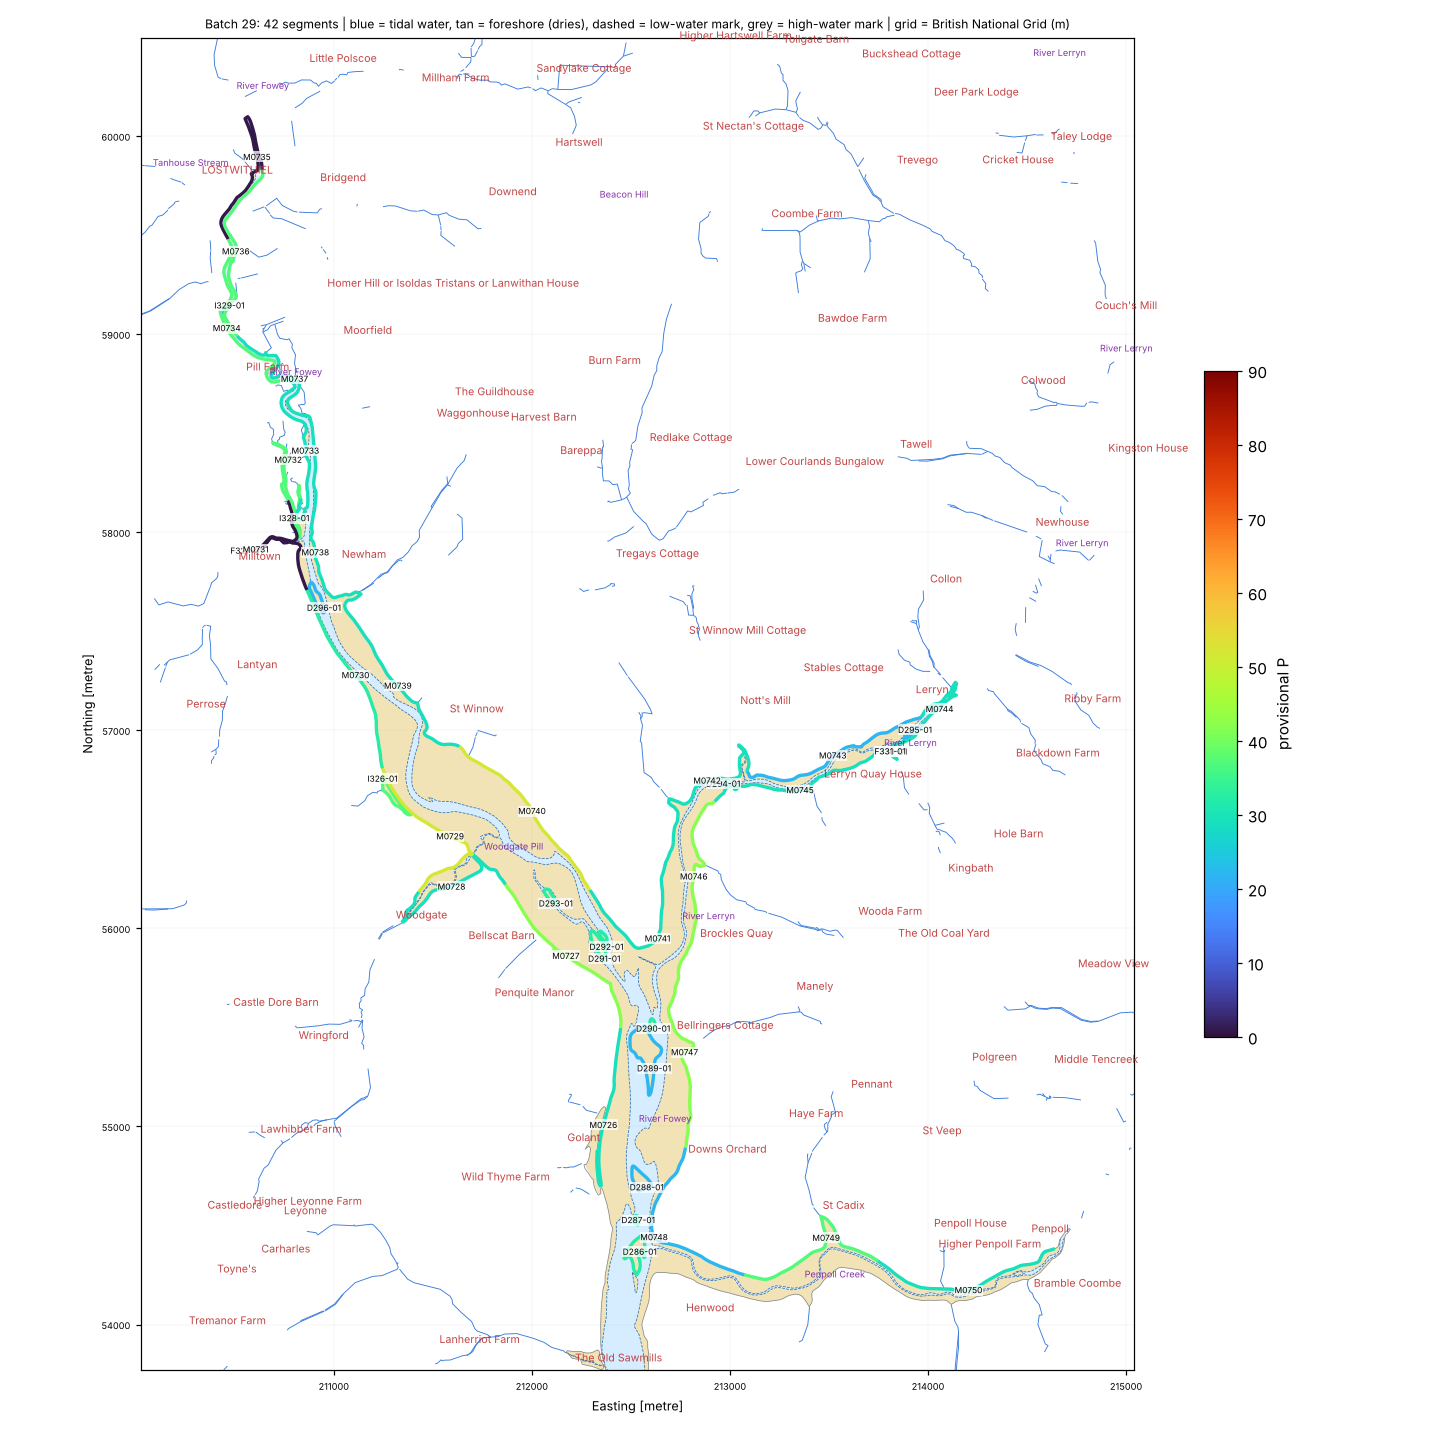

Data behind this chart, as committed beside it:
seg_id, group, lat, lon, length_m, names_nearby, nearest_place, setting, aspect_open_deg, intertidal_width_m, maxdepth_150m, maxdepth_300m, maxdepth_1000m, dist_to_5m, dist_to_10m, dist_to_20m, eusm_substrate_100m, eusm_substrate_300m, eusm_substrate_1000m, eusm_nearest_substrate, eusm_nearest_dist_m, eusm_nearest_biozone, eusm_nearest_energy, dist_to_mapped_rock_m
D286-01, DRY, 50.36, -4.637, 591.1, Bodmin Pill [Tidal Water, 594 m]; St Cyr…, Golant (Village, 0.7 km), estuary / ria / harbour, 26.0, 0.0, 0.4, 0.4, 2.9, 1614, 2634, 4804, , , , Rock or other hard substrata, 3736, Infralittoral, No energy information, 3736
D287-01, DRY, 50.36, -4.637, 119.6, Bodmin Pill [Tidal Water, 740 m]; Cliff …, Golant (Village, 0.5 km), estuary / ria / harbour, 353.0, 0.0, , 0.4, 1.7, 1772, 2793, 4964, Seabed, , , Rock or other hard substrata, 3893, Infralittoral, No energy information, 3893
D288-01, DRY, 50.36, -4.636, 346.3, Cliff Pill [Tidal Water, 745 m]; Bodmin …, Golant (Village, 0.5 km), tidal river / creek, 328.0, 0.0, , 0.1, 0.4, 1925, 2953, 5130, Seabed, , , Rock or other hard substrata, 4062, Infralittoral, No energy information, 4062
D289-01, DRY, 50.37, -4.636, 823.0, Cliff Pill [Tidal Water, 183 m]; Manely …, Golant (Village, 0.6 km), tidal river / creek, 208.0, 0.0, 0.0, 0.4, 0.4, 2514, 3548, 5730, , , , Rock or other hard substrata, 4664, Infralittoral, No energy information, 4664
D290-01, DRY, 50.37, -4.636, 135.0, Cliff Pill [Tidal Water, 157 m]; Manely …, Golant (Village, 0.7 km), estuary / ria / harbour, 286.0, 0.0, , 0.0, 0.4, 2714, 3748, 5931, , , , Rock or other hard substrata, 4863, Infralittoral, No energy information, 4863
D291-01, DRY, 50.37, -4.64, 350.4, Cliff Pill [Tidal Water, 576 m]; Manely …, Golant (Village, 0.9 km), estuary / ria / harbour, 342.0, 0.0, 0.3, 0.3, 0.4, 3100, 4124, 6288, Seabed, Seabed, Seabed, Sand, 4953, Infralittoral, High energy, 5198
D292-01, DRY, 50.37, -4.64, 195.6, Cliff Pill [Tidal Water, 614 m]; Manely …, Manely (Hamlet, 1.0 km), estuary / ria / harbour, 249.0, 0.0, , 0.3, 0.4, 3156, 4182, 6347, , , , Sand, 5004, Infralittoral, High energy, 5259
D293-01, DRY, 50.37, -4.644, 216.7, Woodgate Pill [Tidal Water, 504 m]; Mane…, St Winnow (Other Settlement, 1.1 km), estuary / ria / harbour, 330.0, 0.0, , , 0.3, 3423, 4436, 6579, , , , Sand, 5001, Infralittoral, High energy, 5377
D294-01, DRY, 50.38, -4.632, 144.8, Ethy Rock [Other Coastal Landform, 97 m]…, Lerryn (Village, 1.1 km), tidal river / creek, 212.0, 0.0, , , 0.3, 3933, 4976, 7011, , , , Sand, 6010, Infralittoral, High energy, 6132
D295-01, DRY, 50.38, -4.619, 163.5, Wooda Pill [Tidal Water, 619 m]; Ethy Ro…, Lerryn (Village, 0.1 km), tidal river / creek, 273.0, 0.0, , , , 4325, 5351, 7099, , , , Rock or other hard substrata, 6270, Infralittoral, No energy information, 6270
D296-01, DRY, 50.39, -4.661, 353.0, Woodgate Pill [Tidal Water, 1499 m], Milltown (Hamlet, 0.6 km), tidal river / creek, 137.0, 0.0, , 0.5, 0.5, 5208, 6174, 8219, , , , Sand, 5727, Infralittoral, High energy, 5952
F327-01, FRAG, 50.39, -4.666, 32.0, , Milltown (Hamlet, 0.2 km), open coast, 276.0, 178.0, , , 0.5, 5613, 6573, 8604, , , , Sand, 5983, Infralittoral, High energy, 6170
F330-01, FRAG, 50.38, -4.62, 5.0, Wooda Pill [Tidal Water, 460 m]; Ethy Ro…, Lerryn (Village, 0.2 km), tidal river / creek, 343.0, 2.0, , , , 4190, 5220, 7006, , , , Rock or other hard substrata, 6174, Infralittoral, No energy information, 6174
F331-01, FRAG, 50.38, -4.62, 1.5, Wooda Pill [Tidal Water, 458 m]; Ethy Ro…, Lerryn (Village, 0.2 km), open coast, 95.0, 1.0, , , , 4192, 5221, 7007, , , , Rock or other hard substrata, 6176, Infralittoral, No energy information, 6176
I326-01, ISLET, 50.38, -4.656, 512.0, Woodgate Pill [Tidal Water, 613 m], St Winnow (Other Settlement, 0.5 km), tidal river / creek, 177.0, 118.0, , , 0.5, 4260, 5233, 7303, Seabed, Seabed, Seabed, Sand, 5114, Infralittoral, High energy, 5413
I328-01, ISLET, 50.39, -4.663, 216.1, , Milltown (Hamlet, 0.5 km), tidal river / creek, 130.0, 54.0, , , 0.5, 5668, 6638, 8686, , , , Sand, 6127, Infralittoral, High energy, 6323
I329-01, ISLET, 50.4, -4.668, 114.4, , Lostwithiel (Town, 0.7 km), tidal river / creek, 303.0, 1.0, , , , 6803, 7773, 9812, , , , Sand, 7005, Infralittoral, High energy, 7186
M0726, MAIN, 50.36, -4.64, 999.2, Cliff Pill [Tidal Water, 566 m]; Bodmin …, Golant (Village, 0.2 km), tidal river / creek, 99.0, 130.0, 0.4, 0.4, 0.4, 2234, 3258, 5427, Seabed, , , Rock or other hard substrata, 4350, Infralittoral, No energy information, 4350
M0727, MAIN, 50.37, -4.643, 999.2, Woodgate Pill [Tidal Water, 680 m]; Clif…, Golant (Village, 0.9 km), estuary / ria / harbour, 15.0, 133.0, , 0.3, 0.4, 3184, 4205, 6362, , , , Sand, 4955, Infralittoral, High energy, 5267
M0728, MAIN, 50.38, -4.651, 999.2, Woodgate Pill [Tidal Water, 93 m]; Manel…, St Winnow (Other Settlement, 0.9 km), tidal river / creek, 345.0, 10.0, , , 0.3, 3672, 4648, 6731, , , , Sand, 4764, Infralittoral, High energy, 5103
M0729, MAIN, 50.38, -4.651, 999.2, Woodgate Pill [Tidal Water, 184 m]; Mend…, St Winnow (Other Settlement, 0.6 km), estuary / ria / harbour, 27.0, 120.0, , , , 4019, 5003, 7093, Seabed, , , Sand, 5062, Infralittoral, High energy, 5383
M0730, MAIN, 50.38, -4.658, 999.2, Woodgate Pill [Tidal Water, 1124 m], St Winnow (Other Settlement, 0.5 km), estuary / ria / harbour, 108.0, 18.0, , 0.5, 0.5, 4841, 5810, 7866, , , , Sand, 5488, Infralittoral, High energy, 5746
M0731, MAIN, 50.39, -4.666, 999.2, , Milltown (Hamlet, 0.2 km), open coast, 294.0, 133.0, , , 0.5, 5613, 6573, 8604, , , , Sand, 5983, Infralittoral, High energy, 6170
M0732, MAIN, 50.39, -4.664, 999.2, , Milltown (Hamlet, 0.7 km), tidal river / creek, 58.0, 108.0, , , 0.5, 5916, 6892, 8951, , , , Sand, 6395, Infralittoral, High energy, 6582
M0733, MAIN, 50.4, -4.663, 999.2, , Milltown (Hamlet, 0.8 km), tidal river / creek, 67.0, 18.0, , , 0.5, 5980, 6957, 9017, , , , Sand, 6459, Infralittoral, High energy, 6644
M0734, MAIN, 50.4, -4.668, 999.2, , Lostwithiel (Town, 0.8 km), tidal river / creek, 182.0, 59.0, , , , 6759, 7727, 9762, , , , Sand, 6945, Infralittoral, High energy, 7125
M0735, MAIN, 50.41, -4.667, 999.2, , Lostwithiel (Town, 0.3 km), open coast, 49.0, 69.0, , , , 7397, 8383, 10450, , , , Sand, 7694, Infralittoral, High energy, 7877
M0736, MAIN, 50.4, -4.668, 999.2, , Lostwithiel (Town, 0.4 km), tidal river / creek, 132.0, 57.0, , , , 7006, 7980, 10026, , , , Sand, 7216, Infralittoral, High energy, 7399
M0737, MAIN, 50.4, -4.663, 999.2, , Bridgend (Suburban Area, 1.0 km), tidal river / creek, 301.0, 8.0, , , , 6334, 7315, 9376, , , , Sand, 6777, Infralittoral, High energy, 6944
M0738, MAIN, 50.39, -4.662, 999.2, , Milltown (Hamlet, 0.5 km), tidal river / creek, 234.0, 25.0, , , 0.5, 5490, 6457, 8504, , , , Sand, 5964, Infralittoral, High energy, 6170
M0739, MAIN, 50.38, -4.655, 999.2, Woodgate Pill [Tidal Water, 989 m], St Winnow (Other Settlement, 0.3 km), tidal river / creek, 198.0, 45.0, , , 0.5, 4681, 5660, 7733, , , , Sand, 5464, Infralittoral, High energy, 5742
M0740, MAIN, 50.38, -4.646, 999.2, Woodgate Pill [Tidal Water, 468 m]; Mend…, St Winnow (Other Settlement, 0.6 km), estuary / ria / harbour, 227.0, 157.0, , , 0.3, 3845, 4848, 6971, Seabed, , , Sand, 5152, Infralittoral, High energy, 5497
M0741, MAIN, 50.37, -4.636, 999.2, Manely Pill [Tidal Water, 440 m]; Cliff …, Manely (Hamlet, 0.7 km), tidal river / creek, 168.0, 110.0, 0.3, 0.3, 0.4, 3074, 4112, 6257, , , , Sand, 5203, Infralittoral, High energy, 5240
M0742, MAIN, 50.38, -4.633, 999.2, Ethy Rock [Other Coastal Landform, 168 m…, Manely (Hamlet, 1.1 km), tidal river / creek, 167.0, 18.0, , , 0.3, 3932, 4974, 7029, , , , Sand, 5958, Infralittoral, High energy, 6120
M0743, MAIN, 50.38, -4.624, 999.2, Wooda Pill [Tidal Water, 208 m]; Ethy Ro…, Lerryn (Village, 0.5 km), tidal river / creek, 108.0, 13.0, , , 0.3, 4111, 5148, 7020, , , , Rock or other hard substrata, 6188, Infralittoral, No energy information, 6188
M0744, MAIN, 50.38, -4.617, 999.2, Wooda Pill [Tidal Water, 778 m]; Ethy Ro…, Lerryn (Village, 0.1 km), tidal river / creek, 243.0, 7.0, , , , 4462, 5484, 7196, , , , Rock or other hard substrata, 6368, Infralittoral, No energy information, 6368
M0745, MAIN, 50.38, -4.627, 999.2, Wooda Pill [Tidal Water, 37 m]; Ethy Roc…, Lerryn (Village, 0.7 km), tidal river / creek, 12.0, 12.0, , , 0.3, 3936, 4976, 6902, , , , Rock or other hard substrata, 6070, Infralittoral, No energy information, 6070
M0746, MAIN, 50.38, -4.634, 999.2, Manely Pill [Tidal Water, 96 m]; Mendy P…, Manely (Hamlet, 0.8 km), estuary / ria / harbour, 220.0, 31.0, 0.3, 0.3, 0.3, 3461, 4502, 6604, , , , Sand, 5540, Infralittoral, High energy, 5639
M0747, MAIN, 50.37, -4.634, 999.2, Cliff Pill [Tidal Water, 49 m]; Manely P…, Manely (Hamlet, 0.6 km), estuary / ria / harbour, 275.0, 89.0, , 0.0, 0.4, 2595, 3632, 5812, Seabed, , , Rock or other hard substrata, 4758, Infralittoral, No energy information, 4758
M0748, MAIN, 50.36, -4.636, 999.2, Bodmin Pill [Tidal Water, 691 m]; St Cyr…, Golant (Village, 0.7 km), tidal river / creek, 240.0, 18.0, , 0.4, 1.7, 1672, 2698, 4876, , , , Rock or other hard substrata, 3812, Infralittoral, No energy information, 3812
M0749, MAIN, 50.36, -4.624, 999.2, St Cyric's Creek [Tidal Water, 28 m]; Pe…, St Veep (Hamlet, 0.7 km), tidal river / creek, 141.0, 54.0, , , , 1695, 2705, 4608, , , , Rock or other hard substrata, 3778, Infralittoral, No energy information, 3778
M0750, MAIN, 50.36, -4.613, 999.2, Penpoll Creek [Channel, 671 m]; St Cyric…, Penpoll (Hamlet, 0.6 km), tidal river / creek, 111.0, 17.0, , , , 1875, 2744, 4241, , , , Rock or other hard substrata, 3411, Infralittoral, No energy information, 3411
